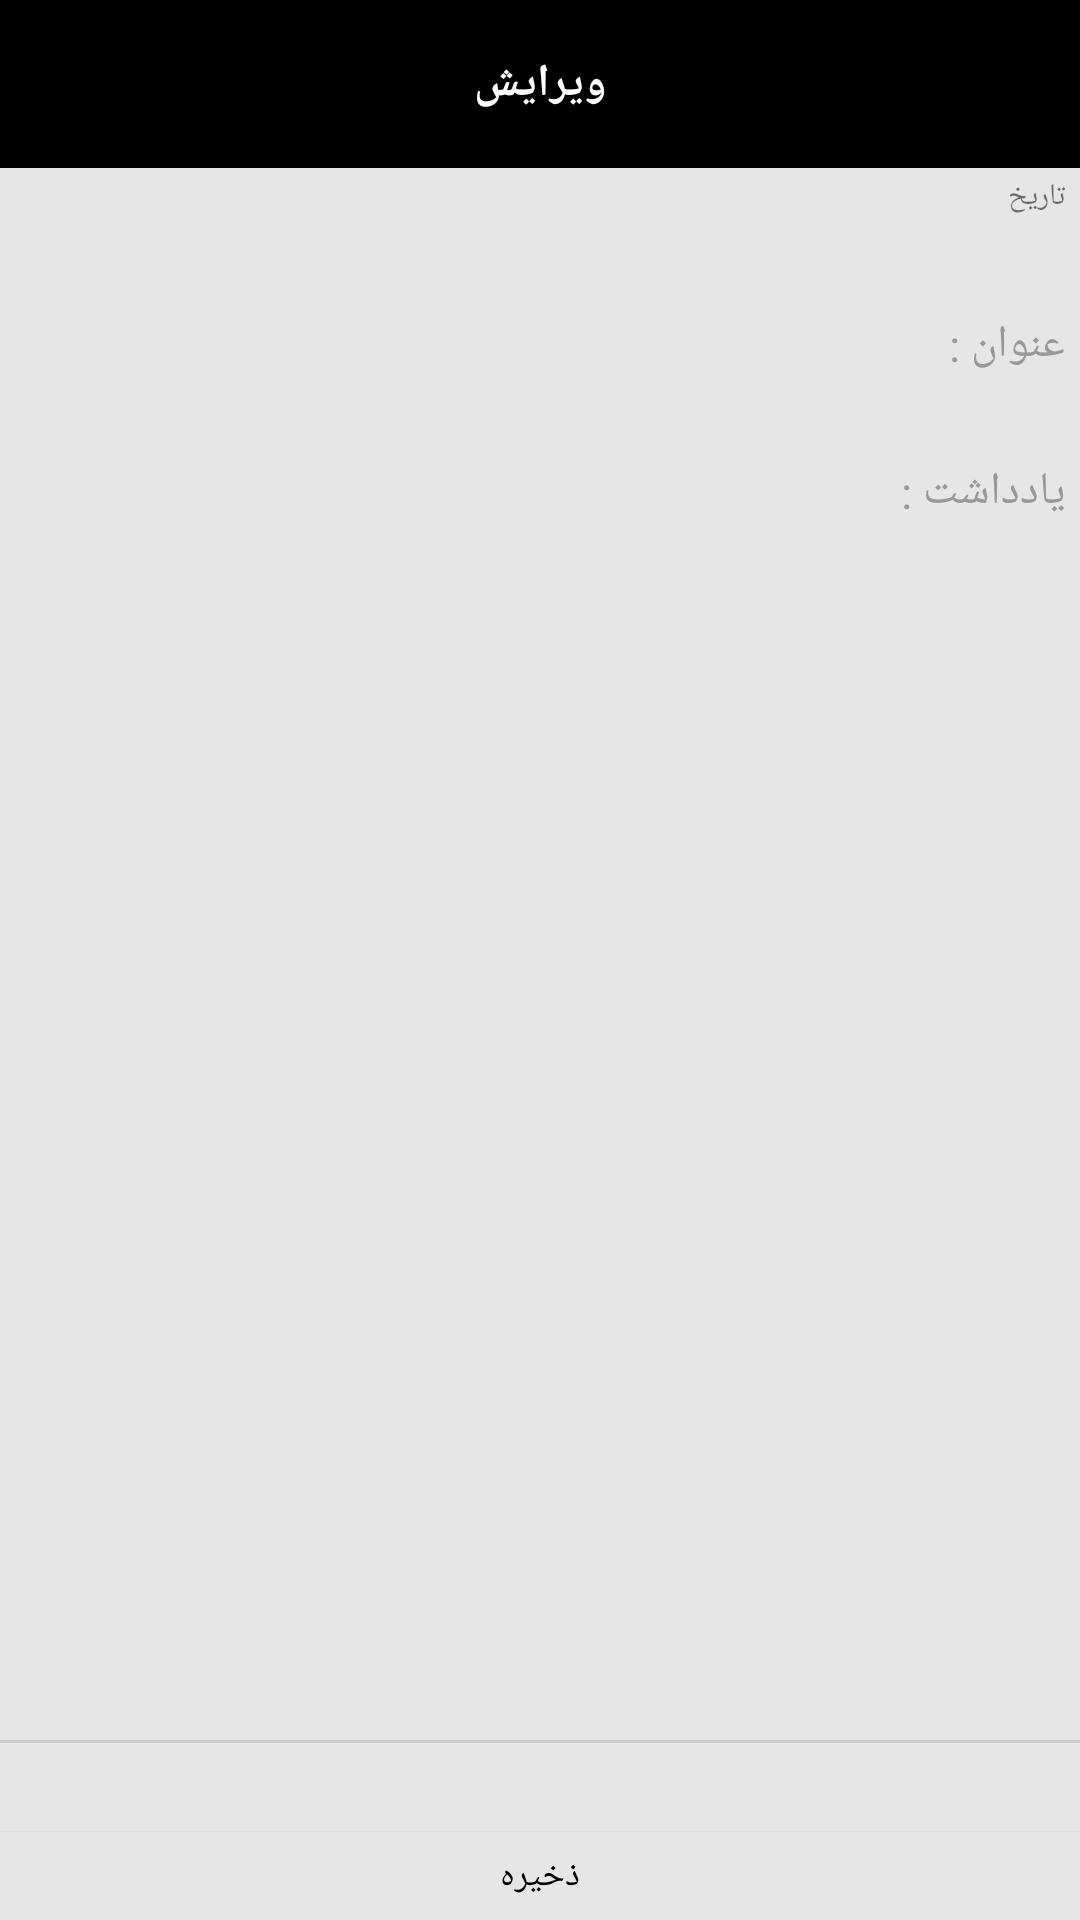

Produce the Android XML layout that renders to this screen, including the resource entries it uses.
<!-- AndroidManifest.xml: application theme AppTheme -->
<!-- res/layout/activity_details.xml -->
<?xml version="1.0" encoding="utf-8"?>
<RelativeLayout xmlns:android="http://schemas.android.com/apk/res/android"
    xmlns:tools="http://schemas.android.com/tools"
    android:layout_width="match_parent"
    android:layout_height="match_parent"
    tools:context=".activity.DetailsActivity">

    <LinearLayout
        android:layout_width="match_parent"
        android:layout_height="match_parent"
        android:background="@color/gray"
        android:orientation="vertical"
        tools:ignore="UselessParent">

        <android.support.v7.widget.Toolbar
            android:layout_width="match_parent"
            android:layout_height="wrap_content"
            android:layout_gravity="center"
            android:background="@color/black"
            android:gravity="center">

            <TextView
                android:id="@+id/Edit"
                android:layout_width="wrap_content"
                android:layout_height="wrap_content"
                android:layout_gravity="center"
                android:text="@string/edittext"
                android:textColor="@color/white"
                android:textSize="15sp"
                android:textStyle="bold" />
        </android.support.v7.widget.Toolbar>

        <LinearLayout
            android:layout_width="match_parent"
            android:layout_height="match_parent"
            android:layout_weight="2.3"
            android:gravity="right"
            tools:ignore="RtlHardcoded">

            <TextView
                android:id="@+id/last_modified_date"
                android:layout_width="wrap_content"
                android:layout_height="wrap_content"
                android:layout_gravity="center"
                android:layout_marginEnd="5dp"
                android:text="@string/date"
                android:textSize="10sp"
                tools:ignore="SmallSp" />

        </LinearLayout>


        <LinearLayout
            android:layout_width="match_parent"
            android:layout_height="match_parent"
            android:layout_weight=".5"
            android:focusableInTouchMode="true"
            android:orientation="vertical">

            <android.support.design.widget.TextInputLayout
                android:layout_width="match_parent"
                android:layout_height="match_parent"
                android:layout_weight="5"
                android:gravity="right"
                android:theme="@style/TextLabel"
                tools:ignore="RtlHardcoded">

                <EditText
                    android:id="@+id/enter_title"
                    android:layout_width="match_parent"
                    android:layout_height="match_parent"
                    android:layout_gravity="center"
                    android:layout_marginEnd="5dp"
                    android:layout_marginStart="5dp"
                    android:background="@null"
                    android:cursorVisible="true"
                    android:hint="@string/title"
                    android:maxLength="40"
                    android:singleLine="true"
                    android:textSize="15sp" />

            </android.support.design.widget.TextInputLayout>


            <android.support.design.widget.TextInputLayout
                android:layout_width="match_parent"
                android:layout_height="match_parent"
                android:layout_weight=".8"
                android:gravity="right"
                android:theme="@style/TextLabel"
                tools:ignore="RtlHardcoded">

                <EditText
                    android:id="@+id/enter_text"
                    android:layout_width="match_parent"
                    android:layout_height="match_parent"
                    android:layout_gravity="center"
                    android:layout_marginEnd="5dp"
                    android:layout_marginStart="5dp"
                    android:background="@null"
                    android:cursorVisible="true"
                    android:gravity="top"
                    android:hint="@string/enter_text"
                    android:inputType="textMultiLine"
                    android:textSize="15sp" />

            </android.support.design.widget.TextInputLayout>

        </LinearLayout>


        <LinearLayout
            android:layout_width="match_parent"
            android:layout_height="1dp"
            android:background="@color/bordercolor">

        </LinearLayout>

        <LinearLayout
            android:layout_width="match_parent"
            android:layout_height="match_parent"
            android:layout_weight="2.15"
            android:baselineAligned="false"
            android:orientation="horizontal">


            <LinearLayout
                android:layout_width="match_parent"
                android:layout_height="match_parent"
                android:layout_weight="1"
                android:background="@color/gray"
                android:orientation="vertical"
                tools:ignore="NestedWeights">

                <ImageButton
                    android:id="@+id/I_save_text"
                    android:layout_width="match_parent"
                    android:layout_height="match_parent"
                    android:layout_weight="1"
                    android:background="@color/gray"
                    android:contentDescription="@string/save"
                    android:src="@drawable/details_activity_vector_save" />

                <Button
                    android:id="@+id/B_save_text"
                    android:layout_width="match_parent"
                    android:layout_height="match_parent"
                    android:layout_weight="1"
                    android:background="@color/gray"
                    android:text="@string/save"
                    android:textColor="@color/black"
                    android:textSize="12sp" />
            </LinearLayout>


        </LinearLayout>

    </LinearLayout>
</RelativeLayout>
<!-- resources referenced by this layout -->
<resources>
  <color name="black">#000000</color>
  <color name="bordercolor">#cccccc</color>
  <color name="gray">#e6e6e6</color>
  <color name="white">#ffffff</color>
  <string name="date">تاریخ</string>
  <string name="edittext">ویرایش</string>
  <string name="enter_text">یادداشت :</string>
  <string name="save">ذخیره</string>
  <string name="title">عنوان :</string>
  <style name="TextLabel" parent="TextAppearance.AppCompat">
          
          <item name="android:textColorHint">@color/gray3</item>
          <item name="android:textSize">20sp</item>
          
          <item name="colorAccent">@color/black</item>
          <item name="colorControlNormal">@color/black</item>
          <item name="colorControlActivated">@color/black</item>
      </style>
  <style name="AppTheme" parent="Theme.AppCompat.Light.NoActionBar">
          
          <item name="colorPrimary">@color/colorPrimary</item>
          <item name="colorPrimaryDark">@color/colorPrimaryDark</item>
      </style>
  <color name="gray3">#989898</color>
  <color name="colorPrimary">#3F51B5</color>
  <color name="colorPrimaryDark">#303F9F</color>
</resources>
